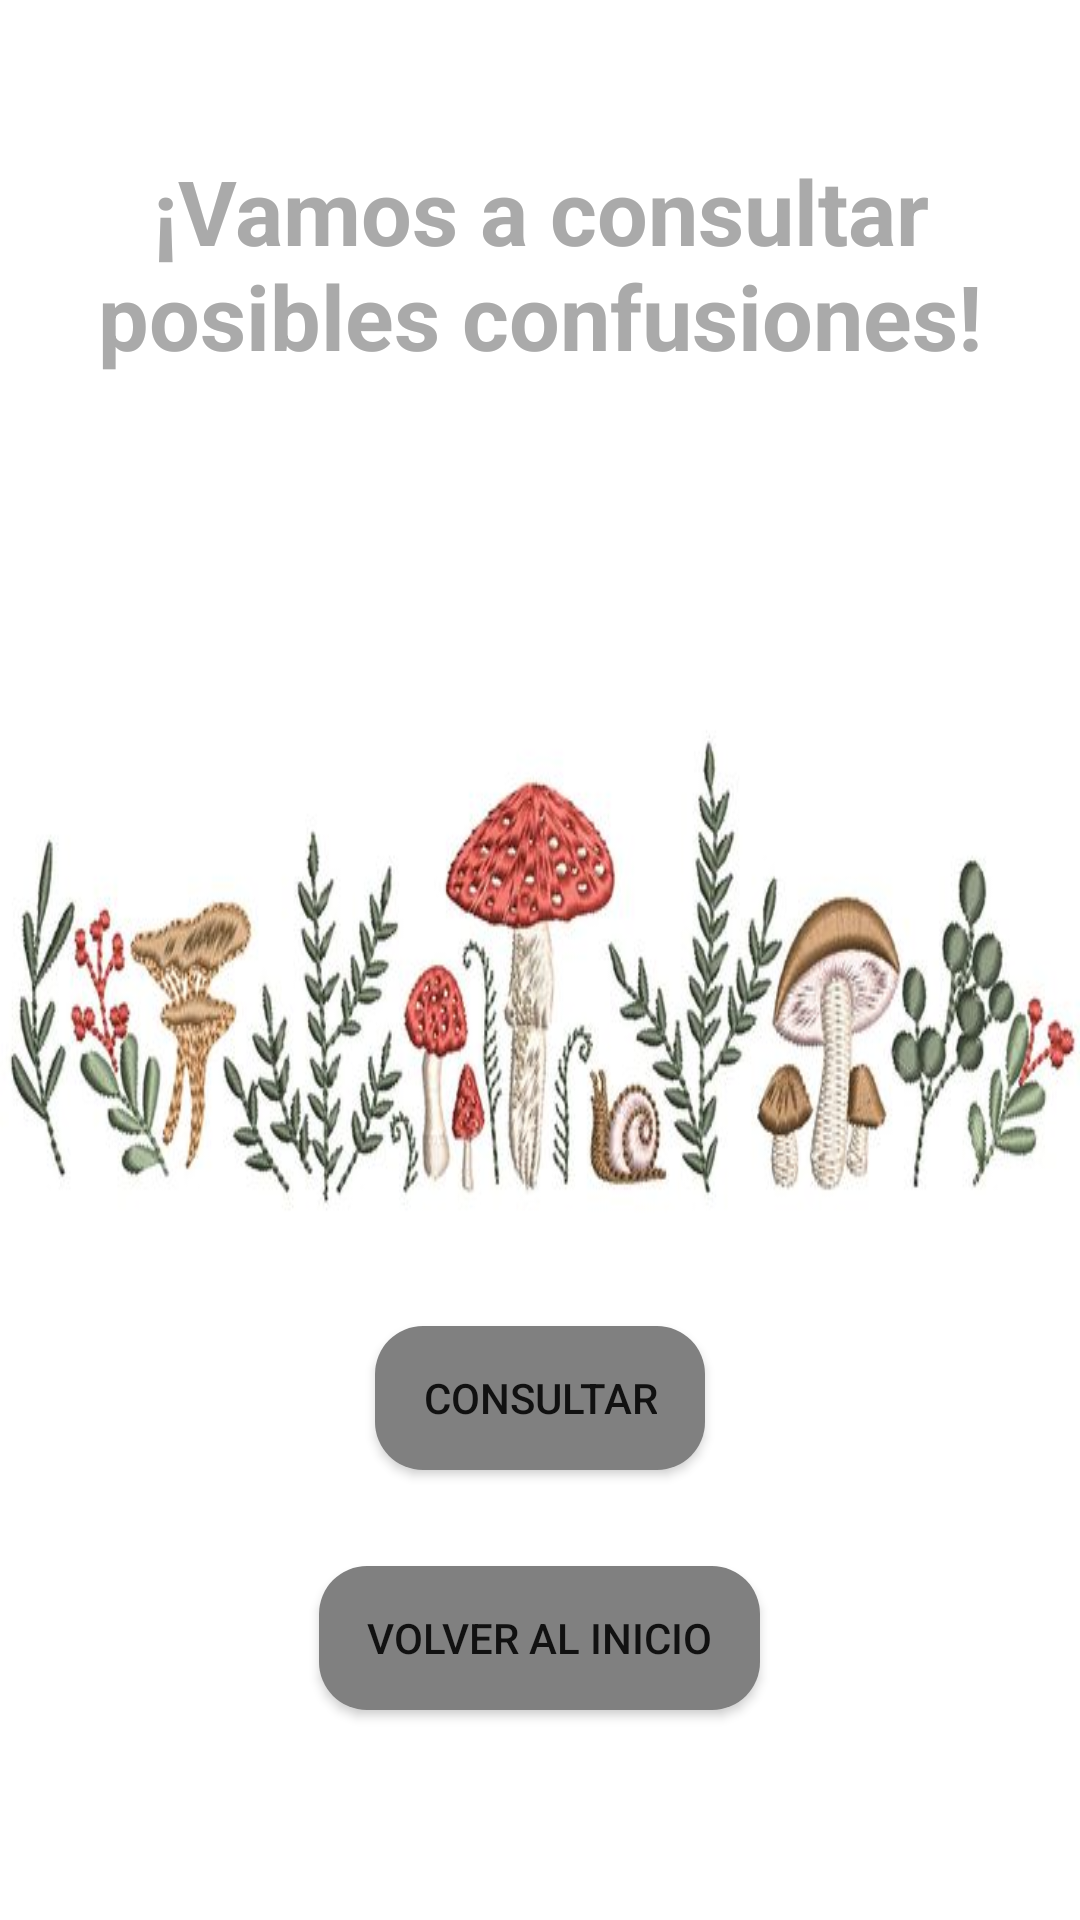

Reconstruct the res/layout file that produces this screen, plus the resources it refers to.
<!-- AndroidManifest.xml: application theme Theme.AppCompat.Light.DarkActionBar -->
<!-- res/layout/activity_final.xml -->
<?xml version="1.0" encoding="utf-8"?>
<RelativeLayout xmlns:android="http://schemas.android.com/apk/res/android"
    android:layout_width="match_parent"
    android:layout_height="match_parent"
    android:background="@drawable/setacentro">

    
    <TextView
        android:id="@+id/txtfinal"
        android:layout_width="wrap_content"
        android:layout_height="wrap_content"
        android:text="¡Vamos a consultar posibles confusiones!"
        android:textAlignment="center"
        android:textSize="30sp"
        android:textStyle="bold"
        android:textColor="@android:color/darker_gray"
        android:layout_centerHorizontal="true"
        android:layout_marginTop="50dp" />

    
    <ImageView
        android:id="@+id/imagenseta"
        android:layout_width="200dp"
        android:layout_height="200dp"
        android:src="@drawable/muscaria_login"
        android:layout_below="@id/txtfinal"
        android:layout_centerHorizontal="true"
        android:visibility="gone" />

    <Button
        android:id="@+id/btnconsulta"
        android:layout_width="wrap_content"
        android:layout_height="wrap_content"
        android:text="Consultar"
        android:background="@drawable/button_rounded"
        android:layout_centerHorizontal="true"
        android:layout_alignParentBottom="true"
        android:layout_marginBottom="150dp" />

    <Button
        android:id="@+id/btnvolverfinal"
        android:layout_width="wrap_content"
        android:layout_height="wrap_content"
        android:text="Volver al Inicio"
        android:background="@drawable/button_rounded"
        android:layout_centerHorizontal="true"
        android:layout_alignParentBottom="true"
        android:layout_marginBottom="70dp" />

</RelativeLayout>
<!-- resources referenced by this layout -->
<resources>
  <!-- drawable button_rounded (drawable) -->
  <shape xmlns:android="http://schemas.android.com/apk/res/android">
      <solid android:color="#808080"/>
      <corners android:radius="16dp"/> 
      <padding android:left="16dp"
          android:right="16dp"
          android:top="12dp"
          android:textColor="@color/white"
          android:bottom="12dp"/> 
  </shape>
  <!-- drawable muscaria_login: webp bitmap (drawable, 114760 bytes) -->
  <!-- drawable setacentro: jpg bitmap (drawable, 32530 bytes) -->
  <color name="white">#FFFFFFFF</color>s
</resources>
